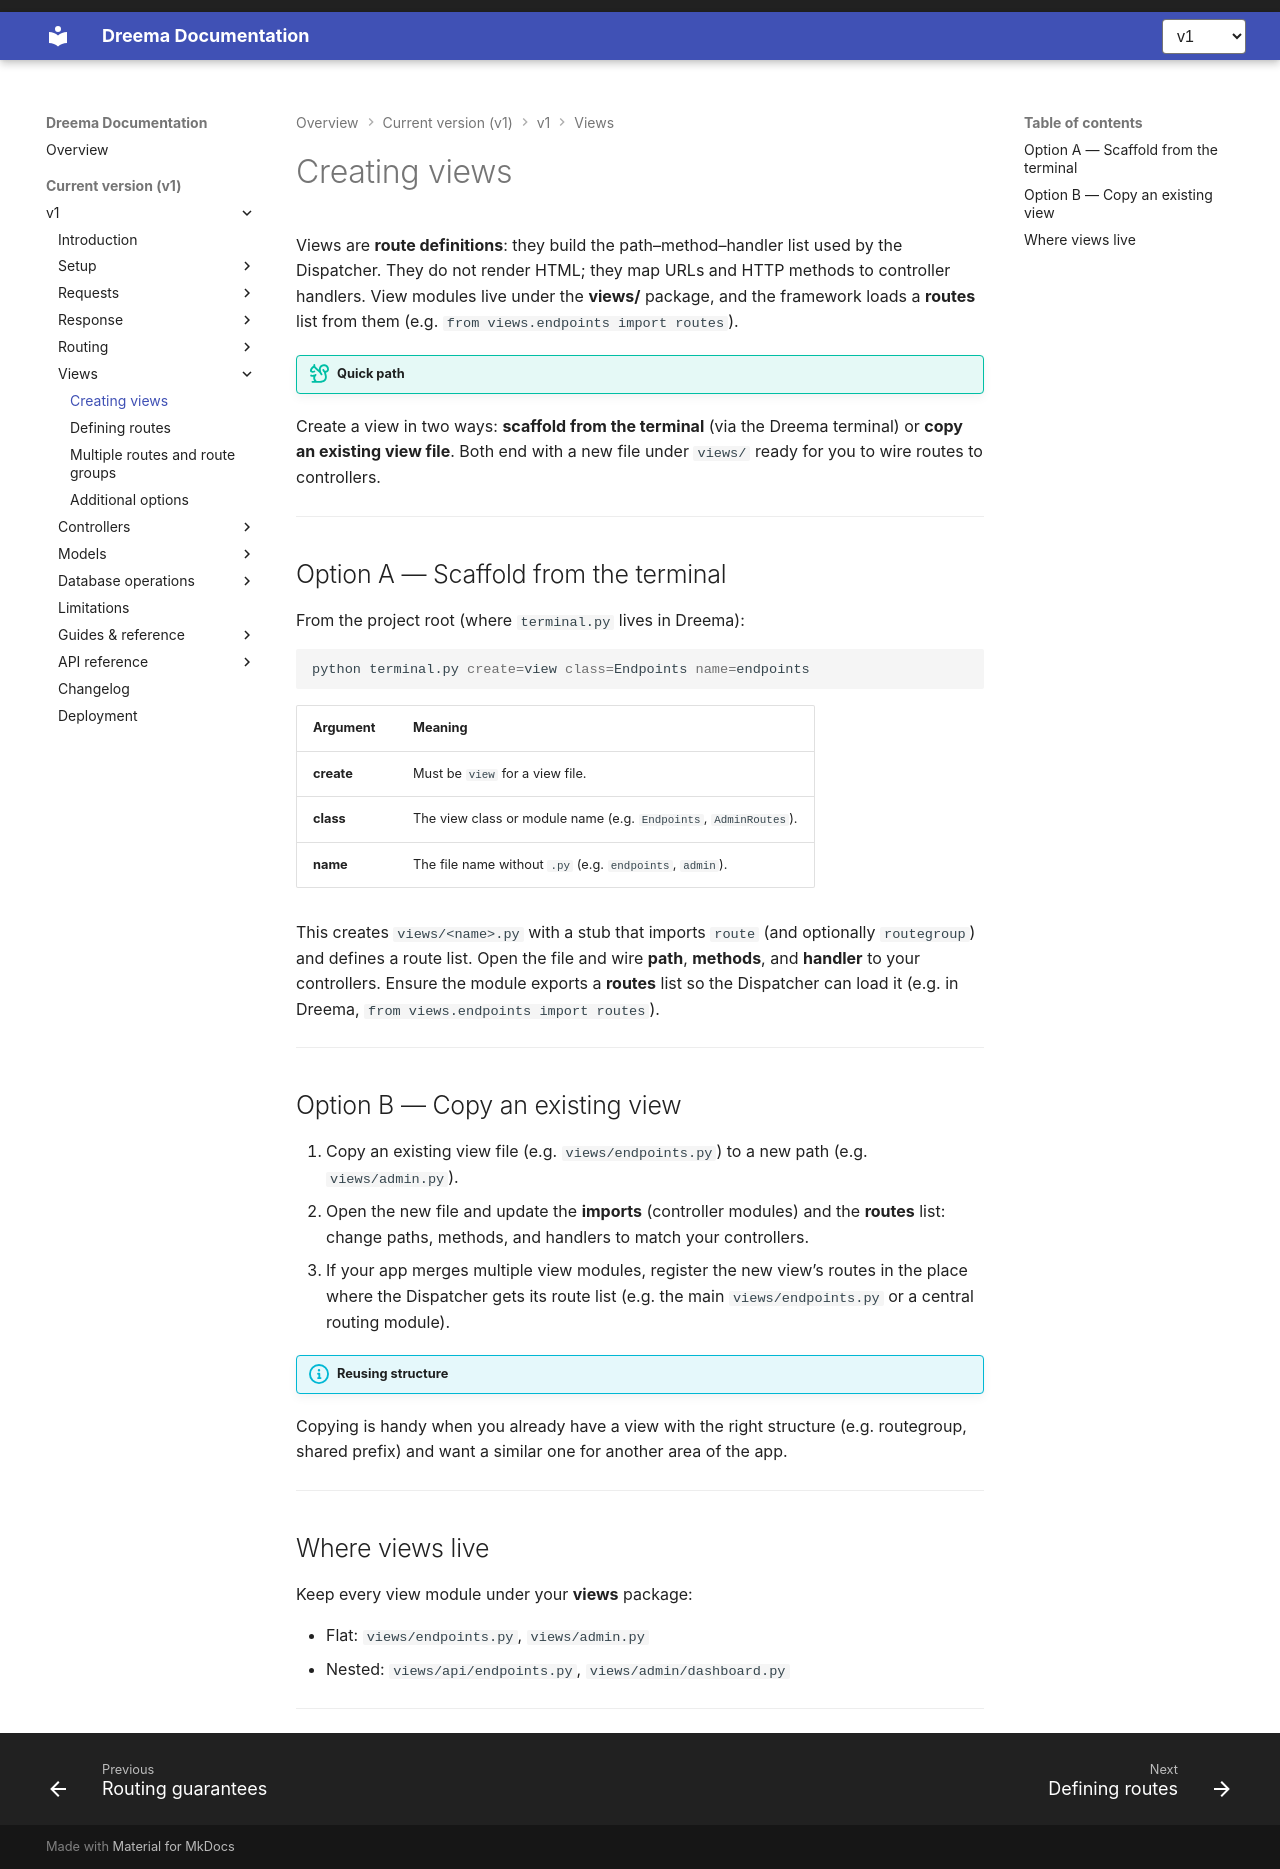

repository: dreem-projects/dq-docs · page: v1/views/creating-views/index.html · generator: mkdocs

# Creating views

Views are **route definitions**: they build the path–method–handler list used by the Dispatcher. They do not render HTML; they map URLs and HTTP methods to controller handlers. View modules live under the **views/** package, and the framework loads a **routes** list from them (e.g. `from views.endpoints import routes`).

!!! tip "Quick path"
Create a view in two ways: **scaffold from the terminal** (via the Dreema terminal) or **copy an existing view file**. Both end with a new file under `views/` ready for you to wire routes to controllers.

---

## Option A — Scaffold from the terminal

From the project root (where `terminal.py` lives in Dreema):

```bash
python terminal.py create=view class=Endpoints name=endpoints
```

| Argument   | Meaning                                                          |
| ---------- | ---------------------------------------------------------------- |
| **create** | Must be `view` for a view file.                                  |
| **class**  | The view class or module name (e.g. `Endpoints`, `AdminRoutes`). |
| **name**   | The file name without `.py` (e.g. `endpoints`, `admin`).         |

This creates `views/<name>.py` with a stub that imports `route` (and optionally `routegroup`) and defines a route list. Open the file and wire **path**, **methods**, and **handler** to your controllers. Ensure the module exports a **routes** list so the Dispatcher can load it (e.g. in Dreema, `from views.endpoints import routes`).

---

## Option B — Copy an existing view

1. Copy an existing view file (e.g. `views/endpoints.py`) to a new path (e.g. `views/admin.py`).
2. Open the new file and update the **imports** (controller modules) and the **routes** list: change paths, methods, and handlers to match your controllers.
3. If your app merges multiple view modules, register the new view’s routes in the place where the Dispatcher gets its route list (e.g. the main `views/endpoints.py` or a central routing module).

!!! info "Reusing structure"
Copying is handy when you already have a view with the right structure (e.g. routegroup, shared prefix) and want a similar one for another area of the app.

---

## Where views live

Keep every view module under your **views** package:

- Flat: `views/endpoints.py`, `views/admin.py`
- Nested: `views/api/endpoints.py`, `views/admin/dashboard.py`

---
